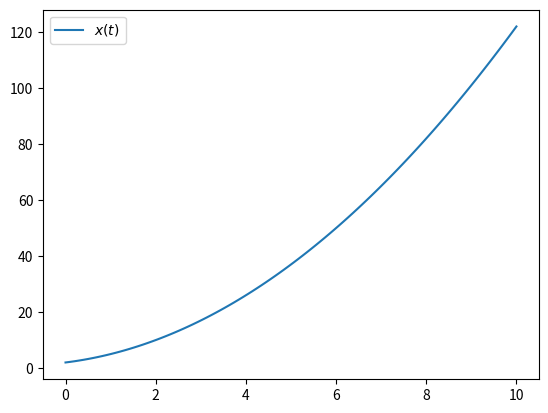

Source code (Python):
from matplotlib import pyplot as plot
import numpy as np

import sympy as sp
from sympy import pprint


def calki():
    sp.init_printing(use_unicode=True)
    x = sp.symbols("x")
    y = (x + 1) ** 5
    pprint(y)
    pprint(sp.expand(y))

    int1 = sp.integrate(x ** 2, x)
    int2 = sp.integrate((sp.sin(x) + 1) ** 10, x)

    pprint(int2)


def przyspieszenie(x_t: sp.core.Add) -> (sp.core.Add, sp.core.Add):
    v_t = sp.diff(x_t, t)
    a_t = sp.diff(v_t, t)

    return v_t, a_t


if __name__ == "__main__":
    t = sp.symbols("t")
    x_t = t ** 2 + 2 * t + 2

    v_t, a_t = przyspieszenie(x_t)
    pprint(v_t)
    pprint(a_t)

    x_t_f = sp.lambdify(t, x_t, "numpy")

    X = np.linspace(0, 10, 100)
    Y = x_t_f(X)

    plot.plot(X, Y, label=rf"$x(t)$")
    plot.legend()
    plot.show()
